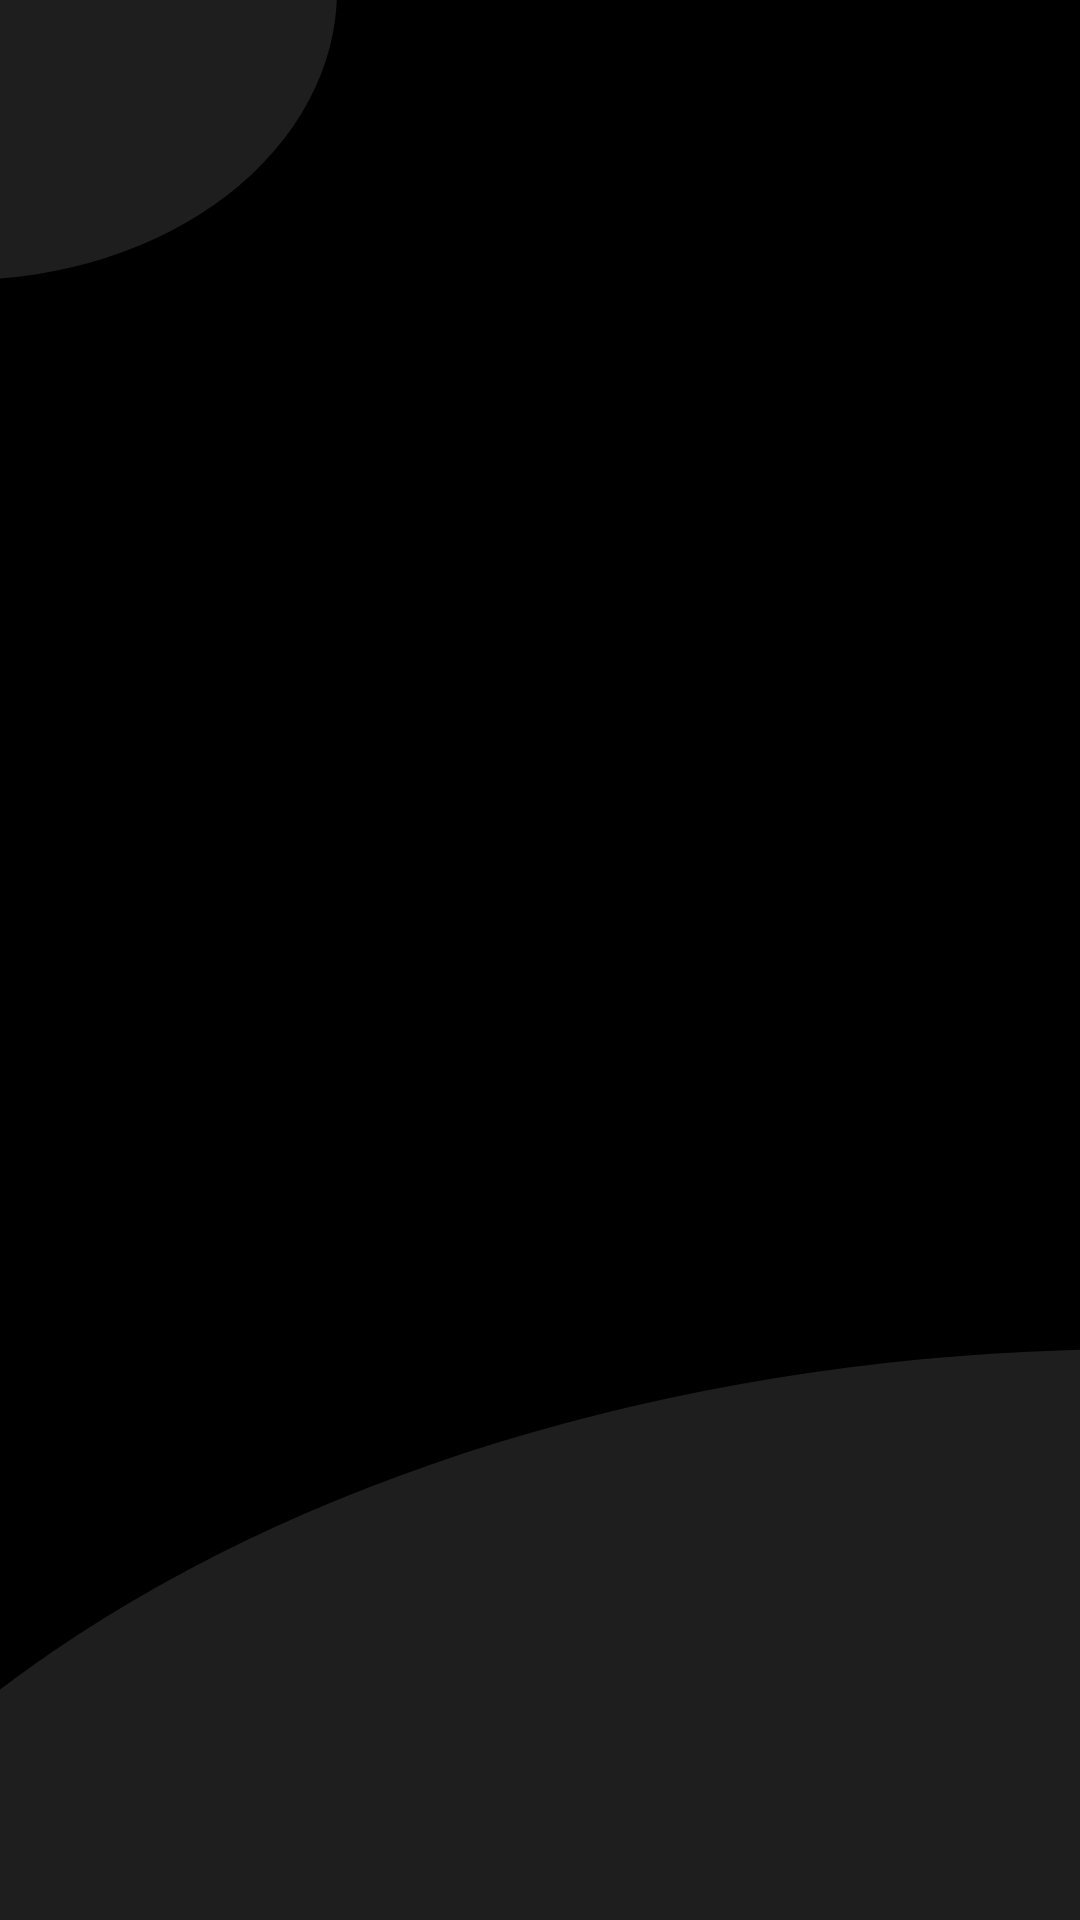

The Android layout XML behind this screen, and the referenced resources:
<!-- AndroidManifest.xml: application theme AppTheme -->
<!-- res/layout/main.xml -->
<androidx.coordinatorlayout.widget.CoordinatorLayout
    xmlns:android="http://schemas.android.com/apk/res/android"
    android:layout_height="match_parent"
    android:layout_width="match_parent"
    android:orientation="vertical">
<ImageView
    android:layout_width="match_parent"
    android:layout_height="match_parent"
    android:src="@drawable/gads"
    android:layout_gravity="center_vertical"
    android:id="@+id/image"
    />

    <View
        android:layout_width="250dp"
        android:layout_height="193dp"
        android:layout_marginStart="-138dp"
        android:layout_marginTop="-100dp"
        android:background="@drawable/bg_faint_ball" />
    <View
        android:layout_width="1000dp"
        android:layout_height="650dp"
        android:background="@drawable/bg_faint_ball"
        android:layout_marginEnd="-520dp"
        android:layout_marginBottom="-460dp"
        android:layout_gravity="end|bottom"
        />
</androidx.coordinatorlayout.widget.CoordinatorLayout>
<!-- resources referenced by this layout -->
<resources>
  <!-- drawable bg_faint_ball (drawable) -->
  <shape
      xmlns:android="http://schemas.android.com/apk/res/android"
      android:shape="oval">
              <solid android:color="@color/grey_black_2" />
              <corners android:radius="@dimen/cornerradius_3"/>
          </shape>
  <style name="AppTheme" parent="Theme.AppCompat.Light.NoActionBar">
          <item name="colorPrimary">@color/colorPrimary</item>
          <item name="colorPrimaryVariant">#434343</item>
          <item name="colorPrimaryDark">@color/colorPrimaryDark</item>
          <item name="colorAccent">@color/colorAccent</item>
          <item name="android:textColor">@color/textColor</item>
          <item name="android:textColorPrimary">@color/textColorPrimary</item>
          <item name="android:windowBackground">@color/colorPrimaryDark</item>
          <item name="android:colorBackground">@color/colorPrimaryDark</item>
      </style>
  <color name="grey_black_2">#1e1e1e</color>
  <dimen name="cornerradius_3">30dp</dimen>
  <color name="colorPrimary">#000000</color>
  <color name="colorPrimaryDark">#000000</color>
  <color name="colorAccent">#FF9800</color>
  <color name="textColor">#fdfdfd</color>
  <color name="textColorPrimary">#fdfdfd</color>
</resources>
